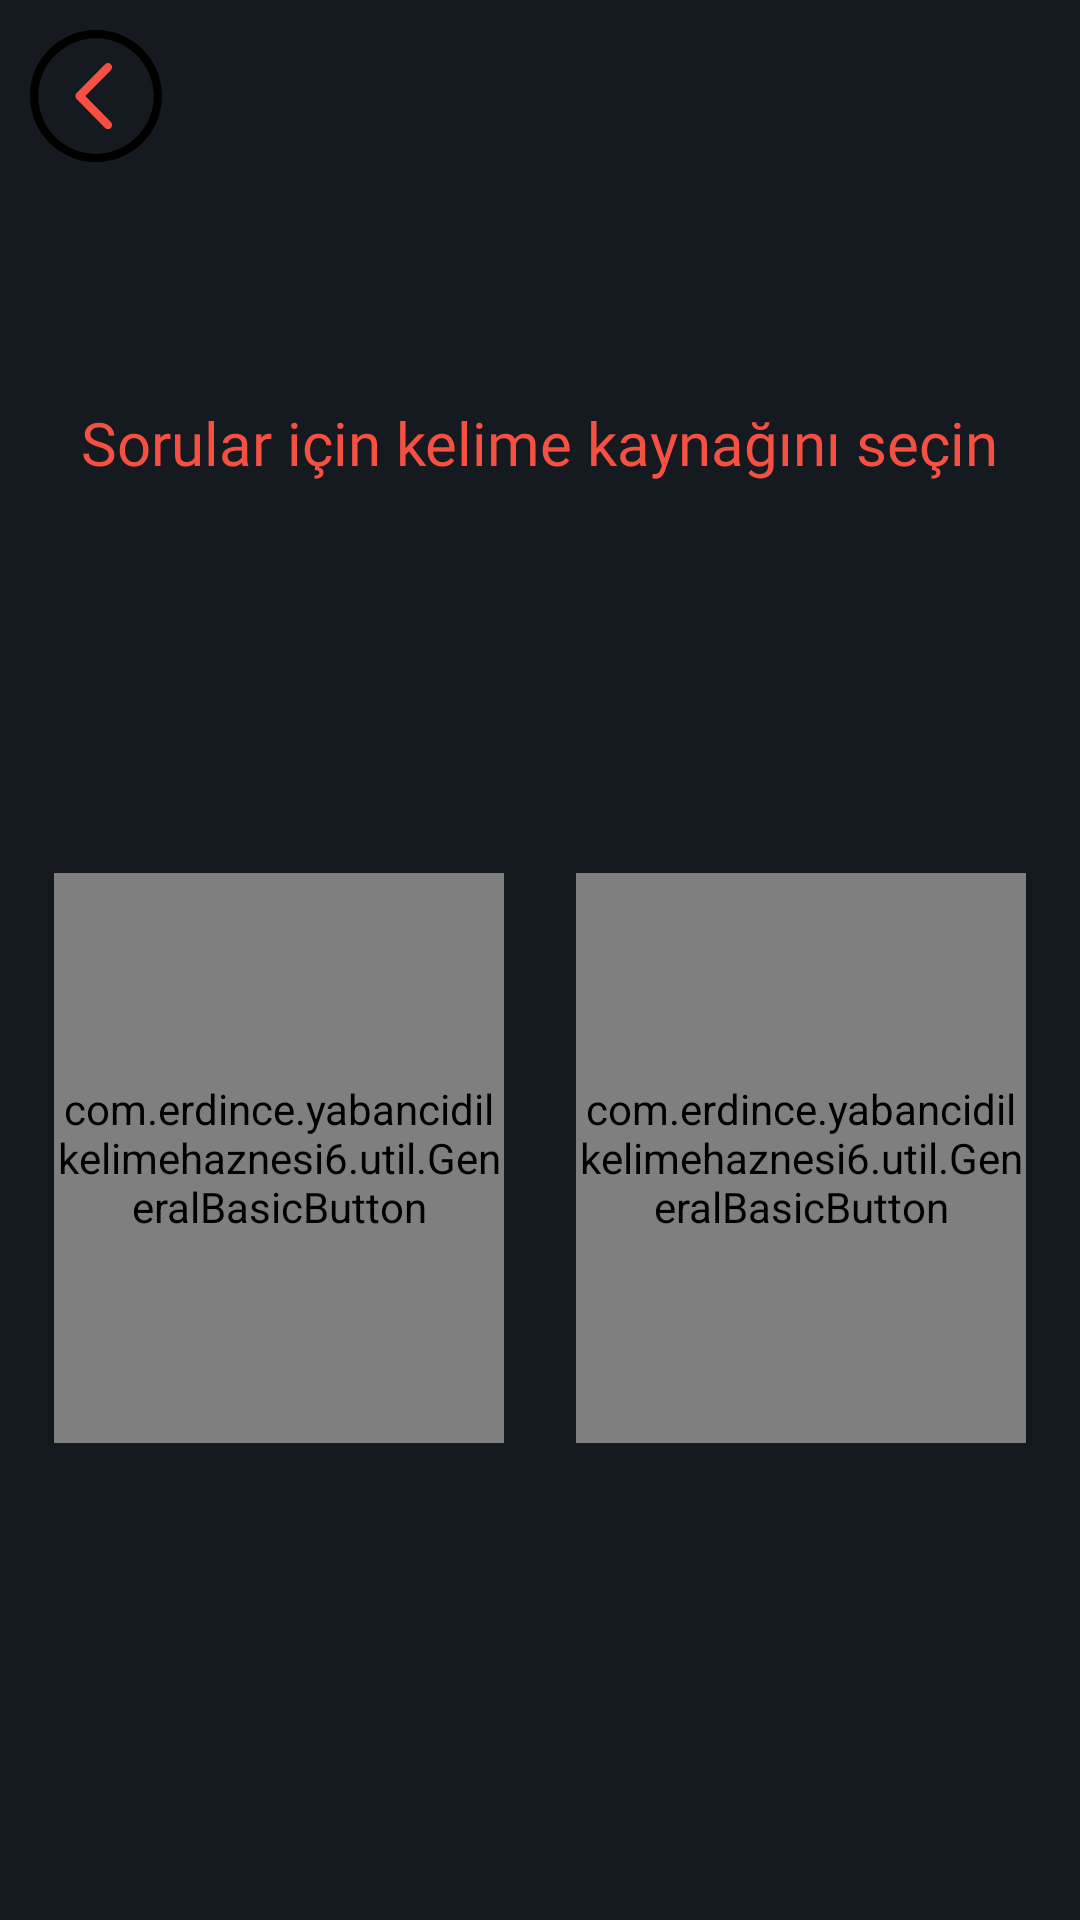

Reconstruct the res/layout file that produces this screen, plus the resources it refers to.
<!-- AndroidManifest.xml: application theme Theme.YabanciDilKelimeHaznesi6 -->
<!-- res/layout/fragment_quiz_source_selection.xml -->
<?xml version="1.0" encoding="utf-8"?>
<FrameLayout xmlns:android="http://schemas.android.com/apk/res/android"
             xmlns:tools="http://schemas.android.com/tools"
             android:layout_width="match_parent"
             android:layout_height="match_parent"
             android:background="@color/theme_primary_color"
             tools:context=".activity.quiz.FragmentQuizSourceSelection">
    <LinearLayout android:layout_width="match_parent" android:layout_height="wrap_content"
                  android:orientation="vertical">
        <ImageButton
            android:id="@+id/backButton"
            android:layout_width="wrap_content"
            android:layout_height="wrap_content"
            android:layout_marginStart="@dimen/back_button_frame_margin_top_and_start"
            android:layout_marginTop="@dimen/back_button_frame_margin_top_and_start"
            android:background="@null"
            android:layout_gravity="start"
            android:src="@drawable/ic_button_back" />
            <TextView android:layout_width="wrap_content"
                      android:layout_height="wrap_content"
                      android:text="@string/quiz_title"
                      android:layout_marginTop="80dp"
                      android:textSize="20sp"
                      android:layout_gravity="center"
                      android:fontFamily="@font/ibm_plex_mono"
                      android:textAlignment="center"
                      android:textAppearance="@style/main_high_title"/>


        <LinearLayout
            android:layout_width="match_parent"
            android:layout_height="wrap_content"
            android:layout_marginTop="130dp"
            android:layout_gravity="center"
            android:gravity="center">

            <com.erdince.yabancidilkelimehaznesi6.util.GeneralBasicButton
                android:id="@+id/quizCustomWordsButton"
                android:layout_width="150dp"
                android:layout_height="190dp"
                android:elevation="3dp"
                android:background="@drawable/roundedcorner"
                android:text="Kendi kelimelerimden"/>
            <com.erdince.yabancidilkelimehaznesi6.util.GeneralBasicButton
                android:id="@+id/quizPreparedWordsButton"
                android:layout_marginStart="24dp"
                android:layout_width="150dp"
                android:elevation="3dp"
                android:layout_height="190dp"
                android:background="@drawable/roundedcorner"
                android:text="Rastgele Kelimelerden"/>
        </LinearLayout>

    </LinearLayout>



</FrameLayout>
<!-- resources referenced by this layout -->
<resources>
  <color name="theme_primary_color">#141A1F</color>
  <dimen name="back_button_frame_margin_top_and_start">10dp</dimen>
  <!-- drawable ic_button_back (drawable) -->
  <vector android:height="44dp" android:viewportHeight="384.97"
      android:viewportWidth="384.97" android:width="44dp" xmlns:android="http://schemas.android.com/apk/res/android">
      <path android:fillColor="#FF000000" android:pathData="M192.485,0C86.185,0 0,86.185 0,192.485C0,298.797 86.173,384.97 192.485,384.97S384.97,298.797 384.97,192.485C384.97,86.185 298.797,0 192.485,0zM192.485,361.282c-92.874,0 -168.424,-75.923 -168.424,-168.797S99.611,24.061 192.485,24.061s168.424,75.55 168.424,168.424S285.359,361.282 192.485,361.282z"/>
      <path android:fillColor="@color/theme_orange_color" android:pathData="M235.878,99.876c-4.704,-4.74 -12.319,-4.74 -17.011,0l-83.009,84.2c-4.572,4.62 -4.584,12.56 0,17.191l82.997,84.2c4.704,4.74 12.319,4.74 17.011,0c4.704,-4.752 4.704,-12.439 0,-17.191l-74.528,-75.61l74.54,-75.61C240.57,112.315 240.57,104.628 235.878,99.876z"/>
  </vector>
  <!-- drawable roundedcorner (drawable) -->
  <?xml version="1.0" encoding="utf-8"?>
  <shape xmlns:android="http://schemas.android.com/apk/res/android">
      <solid android:color="@color/theme_secondary_color" />
      <corners android:radius="30dp" />
  </shape>
  <string name="quiz_title">Sorular için kelime kaynağını seçin</string>
  <style name="main_high_title">
          <item name="android:textSize">34sp</item>
          <item name="android:textColor">@color/theme_orange_color</item>
      </style>
  <style name="Theme.YabanciDilKelimeHaznesi6" parent="Theme.MaterialComponents.NoActionBar">
          <item name="android:windowFullscreen">true</item>
          
          <item name="colorPrimary">@color/theme_primary_color</item>
          <item name="colorPrimaryVariant">@color/theme_primary_color</item>
          <item name="colorOnPrimary">@color/theme_primary_color</item>
          
          <item name="colorSecondary">@color/teal_200</item>
          <item name="colorSecondaryVariant">@color/teal_700</item>
          <item name="colorOnSecondary">@color/black</item>
          
          <item name="android:statusBarColor" tools:targetApi="l">?attr/colorPrimaryVariant</item>
          
  
      </style>
  <color name="theme_orange_color">#F65042</color>
  <color name="theme_secondary_color">#202934</color>
  <color name="teal_200">#FF03DAC5</color>
  <color name="teal_700">#FF018786</color>
  <color name="black">#FF000000</color>
</resources>
